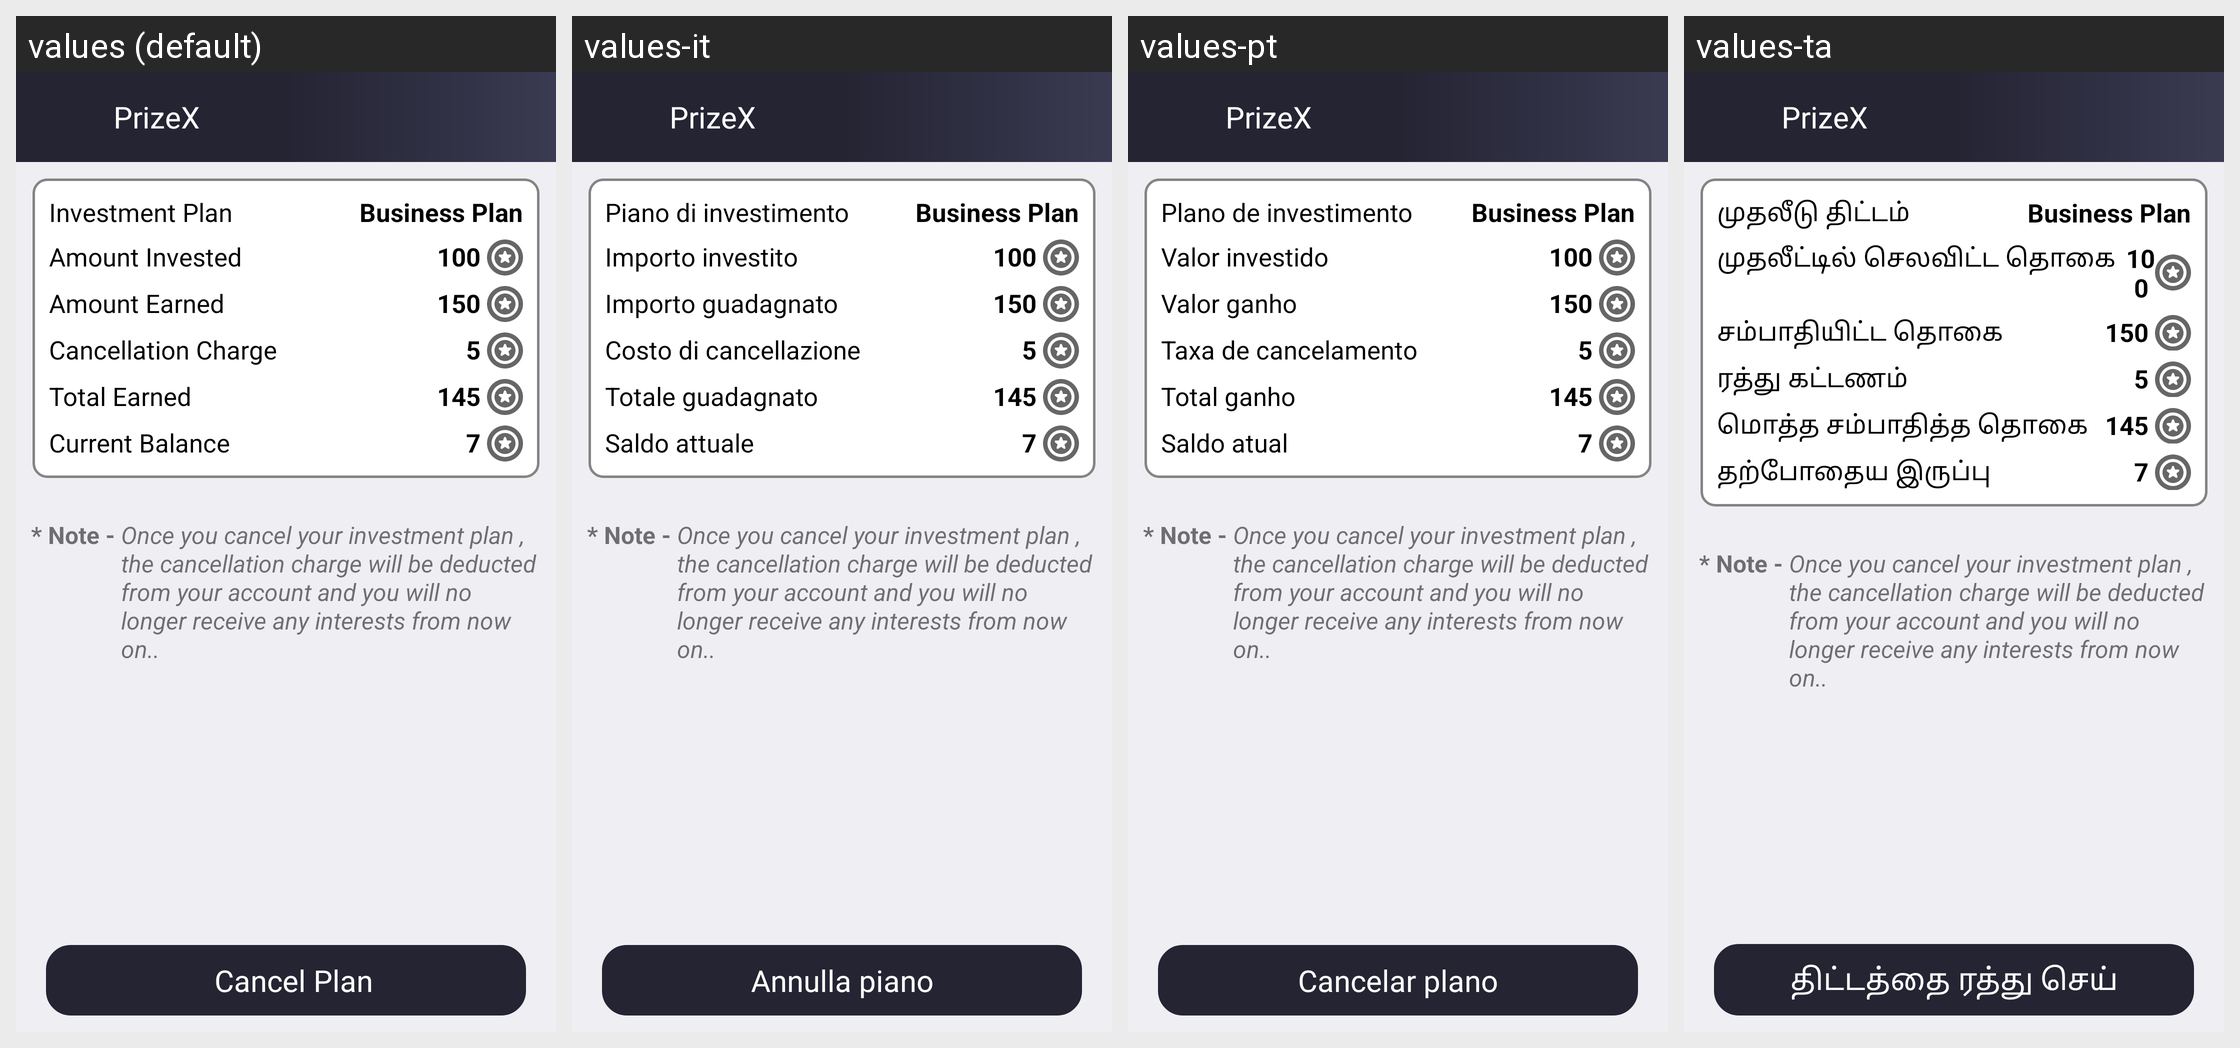

Strings drawn on this Android screen and how each of the app's shown locales translates them:
Android screen res/layout/activity_cancel_jar.xml rendered under 4 locales, left to right: values (default), values-it, values-pt, values-ta. Device: Nexus 5 (rendered at 1080×1920; each locale shown at half size, 540×960, under a caption strip naming it); theme AppTheme.
Other locales in the repository, not shown: values-ar, values-bn, values-de, values-es, values-fr, values-hi, values-te, values-ur.
Strings drawn on this screen, with the default value and each locale's value (text and hints the layout hard-codes, and strings that could not be matched under every locale, appear in the picture but are not listed):

investment_plan
  values: Investment Plan
  values-it: Piano di investimento
  values-pt: Plano de investimento
  values-ta: முதலீடு திட்டம்

amt_invested
  values: Amount Invested
  values-it: Importo investito
  values-pt: Valor investido
  values-ta: முதலீட்டில் செலவிட்ட தொகை

amt_earned
  values: Amount Earned
  values-it: Importo guadagnato
  values-pt: Valor ganho
  values-ta: சம்பாதியிட்ட தொகை

cancel_charge
  values: Cancellation Charge
  values-it: Costo di cancellazione
  values-pt: Taxa de cancelamento
  values-ta: ரத்து கட்டணம்

total_earned
  values: Total Earned
  values-it: Totale guadagnato
  values-pt: Total ganho
  values-ta: மொத்த சம்பாதித்த தொகை

current_bal
  values: Current Balance
  values-it: Saldo attuale
  values-pt: Saldo atual
  values-ta: தற்போதைய இருப்பு

cancel_plan
  values:   Cancel Plan
  values-it: Annulla piano
  values-pt: Cancelar plano
  values-ta: திட்டத்தை ரத்து செய்

app_name
  values: PrizeX
  values-it: PrizeX  [not translated; the default value is used]
  values-pt: PrizeX  [not translated; the default value is used]
  values-ta: PrizeX  [not translated; the default value is used]
